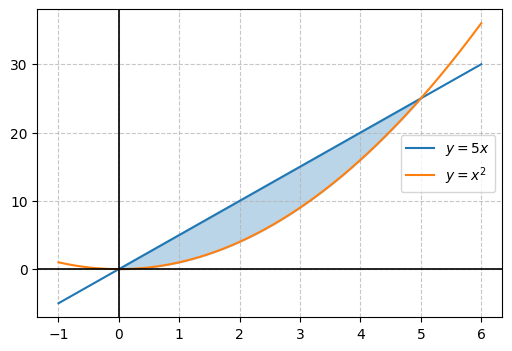
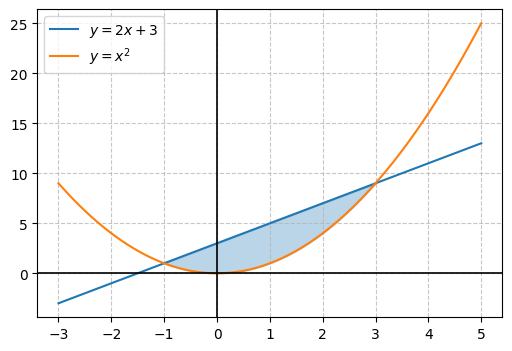
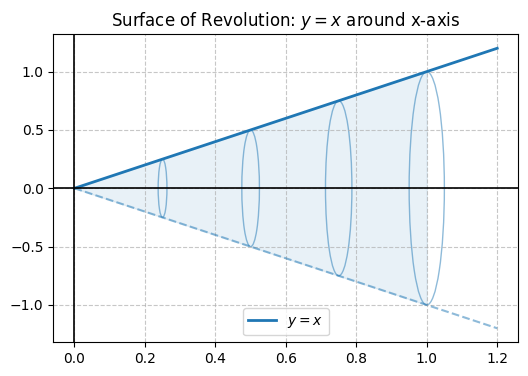
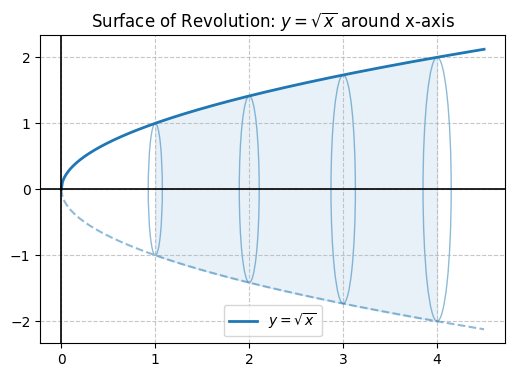
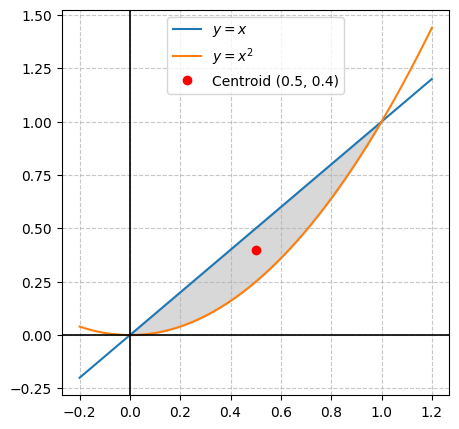
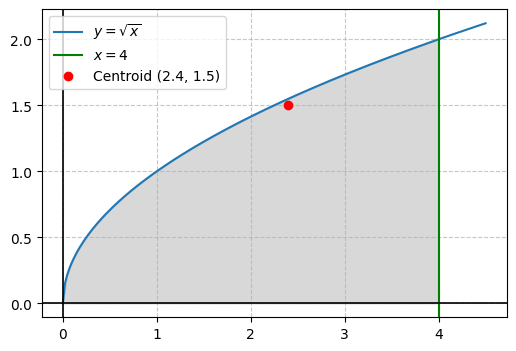
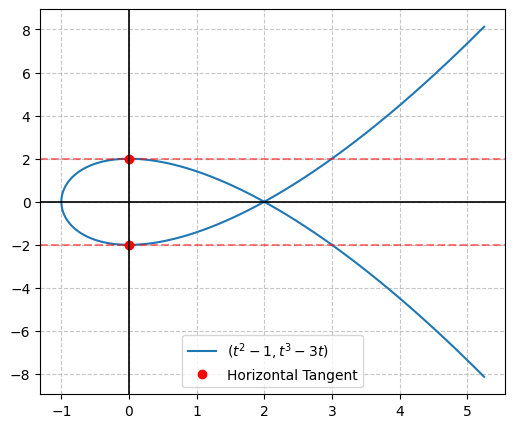
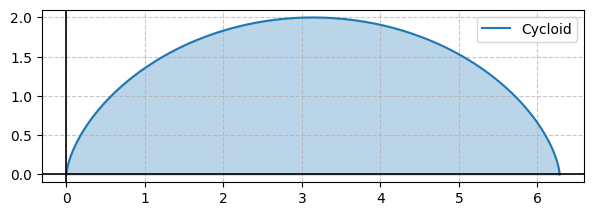
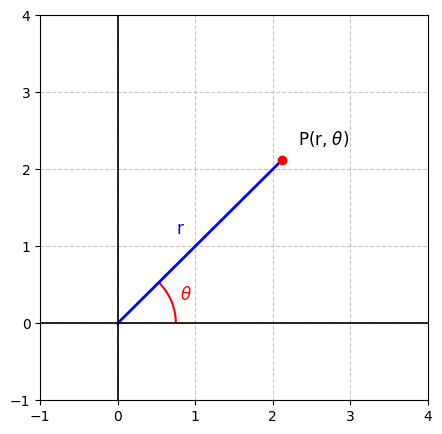
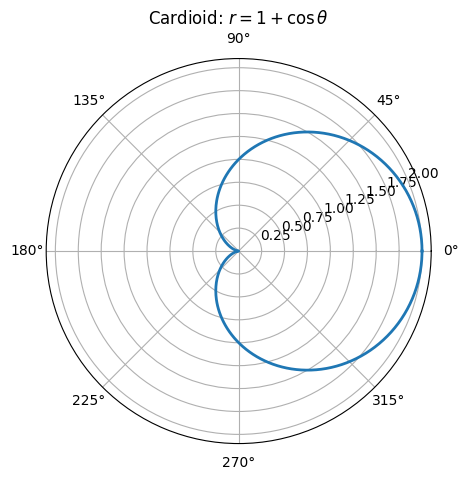
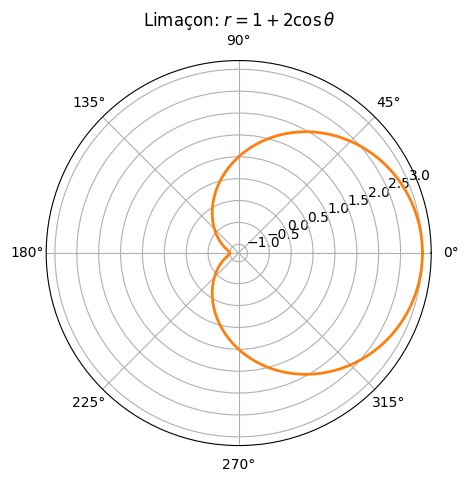
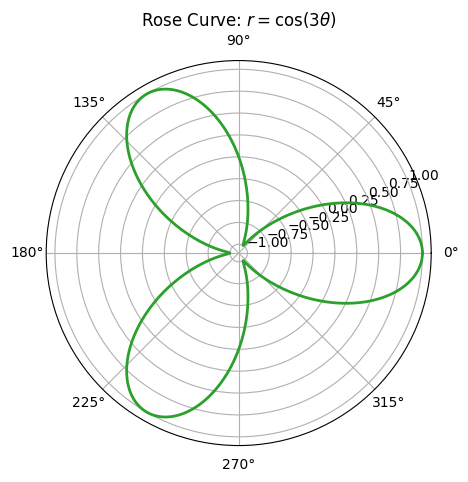
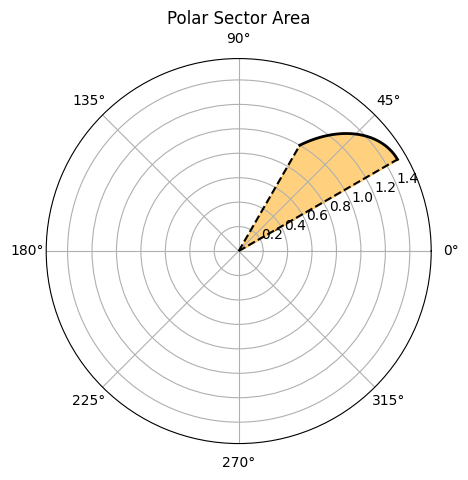
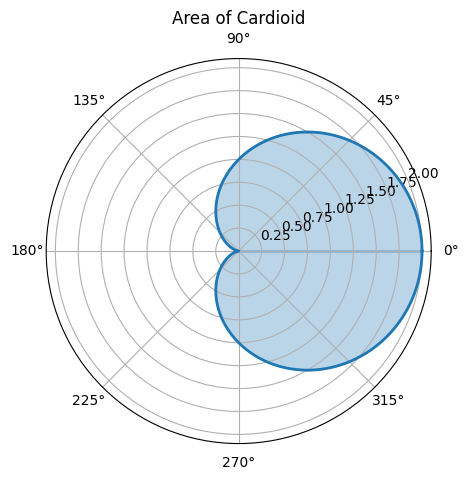
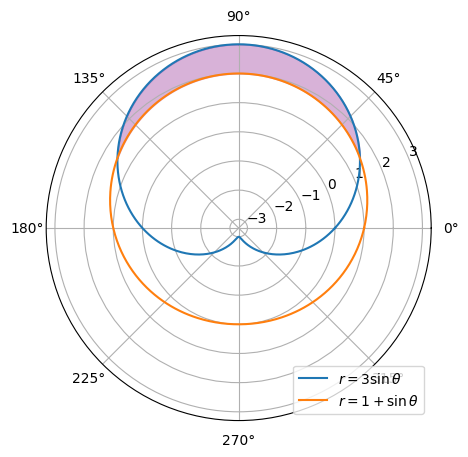
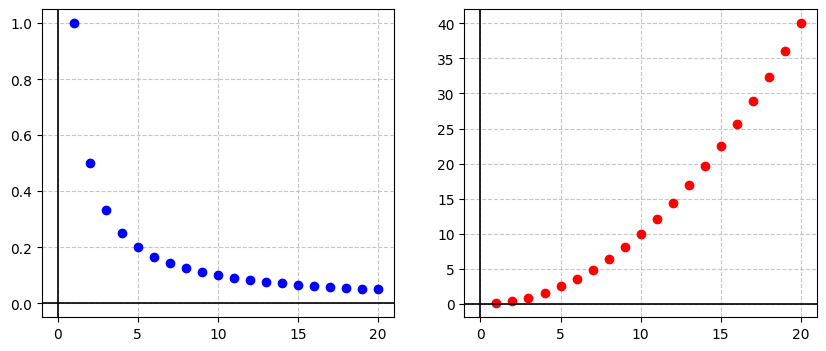

The script that saved these images, in order:
import os
import numpy as np
import matplotlib.pyplot as plt
from matplotlib.patches import Polygon, Ellipse, Arc, FancyArrowPatch


# Setup directory
output_dir = 'modul/images'
os.makedirs(output_dir, exist_ok=True)

# Common styling
plt.style.use('default')
def setup_ax(ax, title=""):
    ax.set_title(title)
    ax.grid(True, linestyle='--', alpha=0.7)
    ax.axhline(0, color='black', lw=1.2)
    ax.axvline(0, color='black', lw=1.2)

print("Generating images...")

# 1. 01_luas_kurva_ex1.png
fig, ax = plt.subplots(figsize=(6, 4))
x = np.linspace(-1, 6, 400)
y1 = 5 * x
y2 = x**2
ax.plot(x, y1, label='$y=5x$', color='C0')
ax.plot(x, y2, label='$y=x^2$', color='C1')
xf = np.linspace(0, 5, 100)
ax.fill_between(xf, 5*xf, xf**2, color='C0', alpha=0.3)
setup_ax(ax)
ax.legend()
plt.savefig(os.path.join(output_dir, '01_luas_kurva_ex1.png'), bbox_inches='tight', dpi=150)
plt.close()

# 2. 01_luas_kurva_ex2.png
fig, ax = plt.subplots(figsize=(6, 4))
x = np.linspace(-3, 5, 400)
y1 = 2 * x + 3
y2 = x**2
ax.plot(x, y1, label='$y=2x+3$', color='C0')
ax.plot(x, y2, label='$y=x^2$', color='C1')
xf = np.linspace(-1, 3, 100)
ax.fill_between(xf, 2*xf+3, xf**2, color='C0', alpha=0.3)
setup_ax(ax)
ax.legend()
plt.savefig(os.path.join(output_dir, '01_luas_kurva_ex2.png'), bbox_inches='tight', dpi=150)
plt.close()

# 3. 02_luas_putar_ex1.png
fig, ax = plt.subplots(figsize=(6, 4))
x = np.linspace(0, 1.2, 100)
ax.plot(x, x, label='$y=x$', color='C0', lw=2)
ax.plot(x, -x, color='C0', ls='--', alpha=0.5)
# Draw ellipses to show 3D revolution
for xi in [0.25, 0.5, 0.75, 1.0]:
    ell = Ellipse(xy=(xi, 0), width=0.1*xi, height=2*xi, fill=False, color='C0', alpha=0.5)
    ax.add_patch(ell)
xf = np.linspace(0, 1, 100)
ax.fill_between(xf, xf, -xf, color='C0', alpha=0.1)
setup_ax(ax, "Surface of Revolution: $y=x$ around x-axis")
ax.legend()
plt.savefig(os.path.join(output_dir, '02_luas_putar_ex1.png'), bbox_inches='tight', dpi=150)
plt.close()

# 4. 02_luas_putar_ex2.png
fig, ax = plt.subplots(figsize=(6, 4))
x = np.linspace(0, 4.5, 400)
ax.plot(x, np.sqrt(x), label='$y=\sqrt{x}$', color='C0', lw=2)
ax.plot(x, -np.sqrt(x), color='C0', ls='--', alpha=0.5)
xf = np.linspace(1, 4, 100)
for xi in [1, 2, 3, 4]:
    ell = Ellipse(xy=(xi, 0), width=0.15*np.sqrt(xi), height=2*np.sqrt(xi), fill=False, color='C0', alpha=0.5)
    ax.add_patch(ell)
ax.fill_between(xf, np.sqrt(xf), -np.sqrt(xf), color='C0', alpha=0.1)
setup_ax(ax, "Surface of Revolution: $y=\sqrt{x}$ around x-axis")
ax.legend()
plt.savefig(os.path.join(output_dir, '02_luas_putar_ex2.png'), bbox_inches='tight', dpi=150)
plt.close()

# 5. 03_centroid_ex1.png
fig, ax = plt.subplots(figsize=(5, 5))
x = np.linspace(-0.2, 1.2, 200)
ax.plot(x, x, label='$y=x$')
ax.plot(x, x**2, label='$y=x^2$')
xf = np.linspace(0, 1, 100)
ax.fill_between(xf, xf, xf**2, color='gray', alpha=0.3)
cx, cy = 0.5, 0.4
ax.plot(cx, cy, 'ro', label=f'Centroid ({cx}, {cy})')
setup_ax(ax)
ax.legend()
plt.savefig(os.path.join(output_dir, '03_centroid_ex1.png'), bbox_inches='tight', dpi=150)
plt.close()

# 6. 03_centroid_ex2.png
fig, ax = plt.subplots(figsize=(6, 4))
x = np.linspace(0, 4.5, 200)
ax.plot(x, np.sqrt(x), label='$y=\sqrt{x}$')
ax.axvline(4, color='green', label='$x=4$')
xf = np.linspace(0, 4, 100)
ax.fill_between(xf, np.sqrt(xf), 0, color='gray', alpha=0.3)
cx, cy = 2.4, 1.5
ax.plot(cx, cy, 'ro', label=f'Centroid ({cx:.1f}, {cy:.1f})')
setup_ax(ax)
ax.legend()
plt.savefig(os.path.join(output_dir, '03_centroid_ex2.png'), bbox_inches='tight', dpi=150)
plt.close()

# 7. 04_parametric_ex1.png
fig, ax = plt.subplots(figsize=(6, 5))
t = np.linspace(-2.5, 2.5, 400)
x = t**2 - 1
y = t**3 - 3*t
ax.plot(x, y, label='$(t^2-1, t^3-3t)$')
ax.plot(0, 2, 'ro', label='Horizontal Tangent')
ax.plot(0, -2, 'ro')
ax.axhline(2, color='r', ls='--', alpha=0.5)
ax.axhline(-2, color='r', ls='--', alpha=0.5)
setup_ax(ax)
ax.legend()
plt.savefig(os.path.join(output_dir, '04_parametric_ex1.png'), bbox_inches='tight', dpi=150)
plt.close()

# 8. 04_parametric_ex3.png (Cycloid)
fig, ax = plt.subplots(figsize=(7, 3))
t = np.linspace(0, 2*np.pi, 200)
x = t - np.sin(t)
y = 1 - np.cos(t)
ax.plot(x, y, label='Cycloid')
ax.fill_between(x, y, 0, color='C0', alpha=0.3)
setup_ax(ax)
ax.set_aspect('equal')
ax.legend()
plt.savefig(os.path.join(output_dir, '04_parametric_ex3.png'), bbox_inches='tight', dpi=150)
plt.close()

# 9. 05_polar_concept.png
fig, ax = plt.subplots(figsize=(5, 5))
r = 3
theta = np.pi / 4
x, y = r * np.cos(theta), r * np.sin(theta)
ax.plot([0, x], [0, y], 'b-', lw=2)
ax.plot(x, y, 'ro')
ax.annotate('P(r, $\\theta$)', xy=(x, y), xytext=(x+0.2, y+0.2), fontsize=12)
ax.annotate('r', xy=(x/2, y/2), xytext=(x/2-0.3, y/2+0.1), fontsize=12, color='blue')
arc = Arc((0,0), 1.5, 1.5, angle=0, theta1=0, theta2=45, color='red', lw=1.5)
ax.add_patch(arc)
ax.annotate('$\\theta$', xy=(0.8, 0.3), fontsize=12, color='red')
setup_ax(ax)
ax.set_xlim(-1, 4)
ax.set_ylim(-1, 4)
plt.savefig(os.path.join(output_dir, '05_polar_concept.png'), bbox_inches='tight', dpi=150)
plt.close()

# 10. 05_polar_cardioid.png
fig, ax = plt.subplots(figsize=(5, 5), subplot_kw={'projection': 'polar'})
theta = np.linspace(0, 2*np.pi, 400)
r = 1 + np.cos(theta)
ax.plot(theta, r, color='C0', lw=2)
ax.set_title('Cardioid: $r = 1 + \cos\\theta$')
plt.savefig(os.path.join(output_dir, '05_polar_cardioid.png'), bbox_inches='tight', dpi=150)
plt.close()

# 11. 05_polar_limacon.png
fig, ax = plt.subplots(figsize=(5, 5), subplot_kw={'projection': 'polar'})
r = 1 + 2*np.cos(theta)
ax.plot(theta, r, color='C1', lw=2)
ax.set_title('Limaçon: $r = 1 + 2\cos\\theta$')
plt.savefig(os.path.join(output_dir, '05_polar_limacon.png'), bbox_inches='tight', dpi=150)
plt.close()

# 12. 05_polar_rose.png
fig, ax = plt.subplots(figsize=(5, 5), subplot_kw={'projection': 'polar'})
r = np.cos(3*theta)
ax.plot(theta, r, color='C2', lw=2)
ax.set_title('Rose Curve: $r = \cos(3\\theta)$')
plt.savefig(os.path.join(output_dir, '05_polar_rose.png'), bbox_inches='tight', dpi=150)
plt.close()

# 13. 06_polar_sector.png
fig, ax = plt.subplots(figsize=(5, 5), subplot_kw={'projection': 'polar'})
theta_sector = np.linspace(np.pi/6, np.pi/3, 100)
r_sector = 1 + 0.5*np.sin(3*theta_sector)
ax.plot(theta_sector, r_sector, color='black', lw=2)
ax.fill_between(theta_sector, 0, r_sector, color='orange', alpha=0.5)
ax.plot([np.pi/6, np.pi/6], [0, 1 + 0.5*np.sin(3*np.pi/6)], 'k--')
ax.plot([np.pi/3, np.pi/3], [0, 1 + 0.5*np.sin(3*np.pi/3)], 'k--')
ax.set_title('Polar Sector Area')
plt.savefig(os.path.join(output_dir, '06_polar_sector.png'), bbox_inches='tight', dpi=150)
plt.close()

# 14. 06_polar_area_ex1.png
fig, ax = plt.subplots(figsize=(5, 5), subplot_kw={'projection': 'polar'})
theta = np.linspace(0, 2*np.pi, 400)
r = 1 + np.cos(theta)
ax.plot(theta, r, color='C0', lw=2)
ax.fill_between(theta, 0, r, color='C0', alpha=0.3)
ax.set_title('Area of Cardioid')
plt.savefig(os.path.join(output_dir, '06_polar_area_ex1.png'), bbox_inches='tight', dpi=150)
plt.close()

# 15. 06_polar_area_ex2.png
fig, ax = plt.subplots(figsize=(5, 5), subplot_kw={'projection': 'polar'})
theta = np.linspace(0, 2*np.pi, 400)
r1 = 3 * np.sin(theta)
r2 = 1 + np.sin(theta)
ax.plot(theta, r1, label='$r=3\sin\\theta$', color='C0')
ax.plot(theta, r2, label='$r=1+\sin\\theta$', color='C1')
theta_fill = np.linspace(np.pi/6, 5*np.pi/6, 200)
r1_fill = 3 * np.sin(theta_fill)
r2_fill = 1 + np.sin(theta_fill)
ax.fill_between(theta_fill, r2_fill, r1_fill, color='purple', alpha=0.3)
ax.legend(loc='lower right')
plt.savefig(os.path.join(output_dir, '06_polar_area_ex2.png'), bbox_inches='tight', dpi=150)
plt.close()

# 16. 07_sequence_conv_div.png
fig, (ax1, ax2) = plt.subplots(1, 2, figsize=(10, 4))
n = np.arange(1, 21)
ax1.plot(n, 1/n, 'bo')
ax1.set_title('Konvergen: $a_n = 1/n$')
setup_ax(ax1)
ax2.plot(n, n**2 / 10, 'ro')
ax2.set_title('Divergen: $a_n = n^2$')
setup_ax(ax2)
plt.savefig(os.path.join(output_dir, '07_sequence_conv_div.png'), bbox_inches='tight', dpi=150)
plt.close()

# 17. 07_sequence_squeeze.png
fig, ax = plt.subplots(figsize=(7, 4))
n = np.arange(1, 31)
an = ((-1)**n) / n
ax.plot(n, an, 'bo', label='$(-1)^n / n$')
x_cont = np.linspace(1, 30, 200)
ax.plot(x_cont, 1/x_cont, 'r--', label='$1/n$')
ax.plot(x_cont, -1/x_cont, 'g--', label='$-1/n$')
setup_ax(ax, 'Teorema Apit (Squeeze Theorem)')
ax.legend()
plt.savefig(os.path.join(output_dir, '07_sequence_squeeze.png'), bbox_inches='tight', dpi=150)
plt.close()

# 18. 07_sequence_mct.png
fig, ax = plt.subplots(figsize=(7, 4))
n = np.arange(1, 15)
an = np.zeros(14)
an[0] = 1
for i in range(1, 14):
    an[i] = np.sqrt(2 + an[i-1])
ax.plot(n, an, 'bo-', label='$a_{n+1} = \sqrt{2+a_n}$')
ax.axhline(2, color='r', ls='--', label='Limit L = 2')
setup_ax(ax, 'Monotonic Sequence Theorem')
ax.legend()
plt.savefig(os.path.join(output_dir, '07_sequence_mct.png'), bbox_inches='tight', dpi=150)
plt.close()

# 19. 08_volume_putar_ex1.png
fig, ax = plt.subplots(figsize=(6, 4))
x = np.linspace(-0.5, 2.5, 200)
ax.plot(x, 2*x, label='$y=2x$')
ax.plot(x, x**2, label='$y=x^2$')
xf = np.linspace(0, 2, 100)
ax.fill_between(xf, xf**2, 2*xf, color='C2', alpha=0.4)
ax.annotate('', xy=(1.5, -0.5), xytext=(1.5, 0.5),
            arrowprops=dict(arrowstyle="->", connectionstyle="arc3,rad=.5", color='black', lw=1.5))
ax.text(1.6, -0.2, "Putar Sumbu-X")
setup_ax(ax, 'Volume Benda Putar (Metode Cincin)')
ax.legend()
plt.savefig(os.path.join(output_dir, '08_volume_putar_ex1.png'), bbox_inches='tight', dpi=150)
plt.close()

# 20. 08_volume_putar_ex2.png
fig, ax = plt.subplots(figsize=(6, 4))
x = np.linspace(0, 2.5, 200)
ax.plot(x, x**2, label='$y=x^2$')
ax.axvline(2, color='r', label='$x=2$')
xf = np.linspace(0, 2, 100)
ax.fill_between(xf, 0, xf**2, color='orange', alpha=0.4)
ax.annotate('', xy=(-0.5, 2), xytext=(0.5, 2),
            arrowprops=dict(arrowstyle="->", connectionstyle="arc3,rad=.5", color='black', lw=1.5))
ax.text(0.6, 2, "Putar Sumbu-Y")
setup_ax(ax, 'Volume Benda Putar (Metode Kulit Tabung)')
ax.legend()
plt.savefig(os.path.join(output_dir, '08_volume_putar_ex2.png'), bbox_inches='tight', dpi=150)
plt.close()

print("All 20 images generated successfully!")
